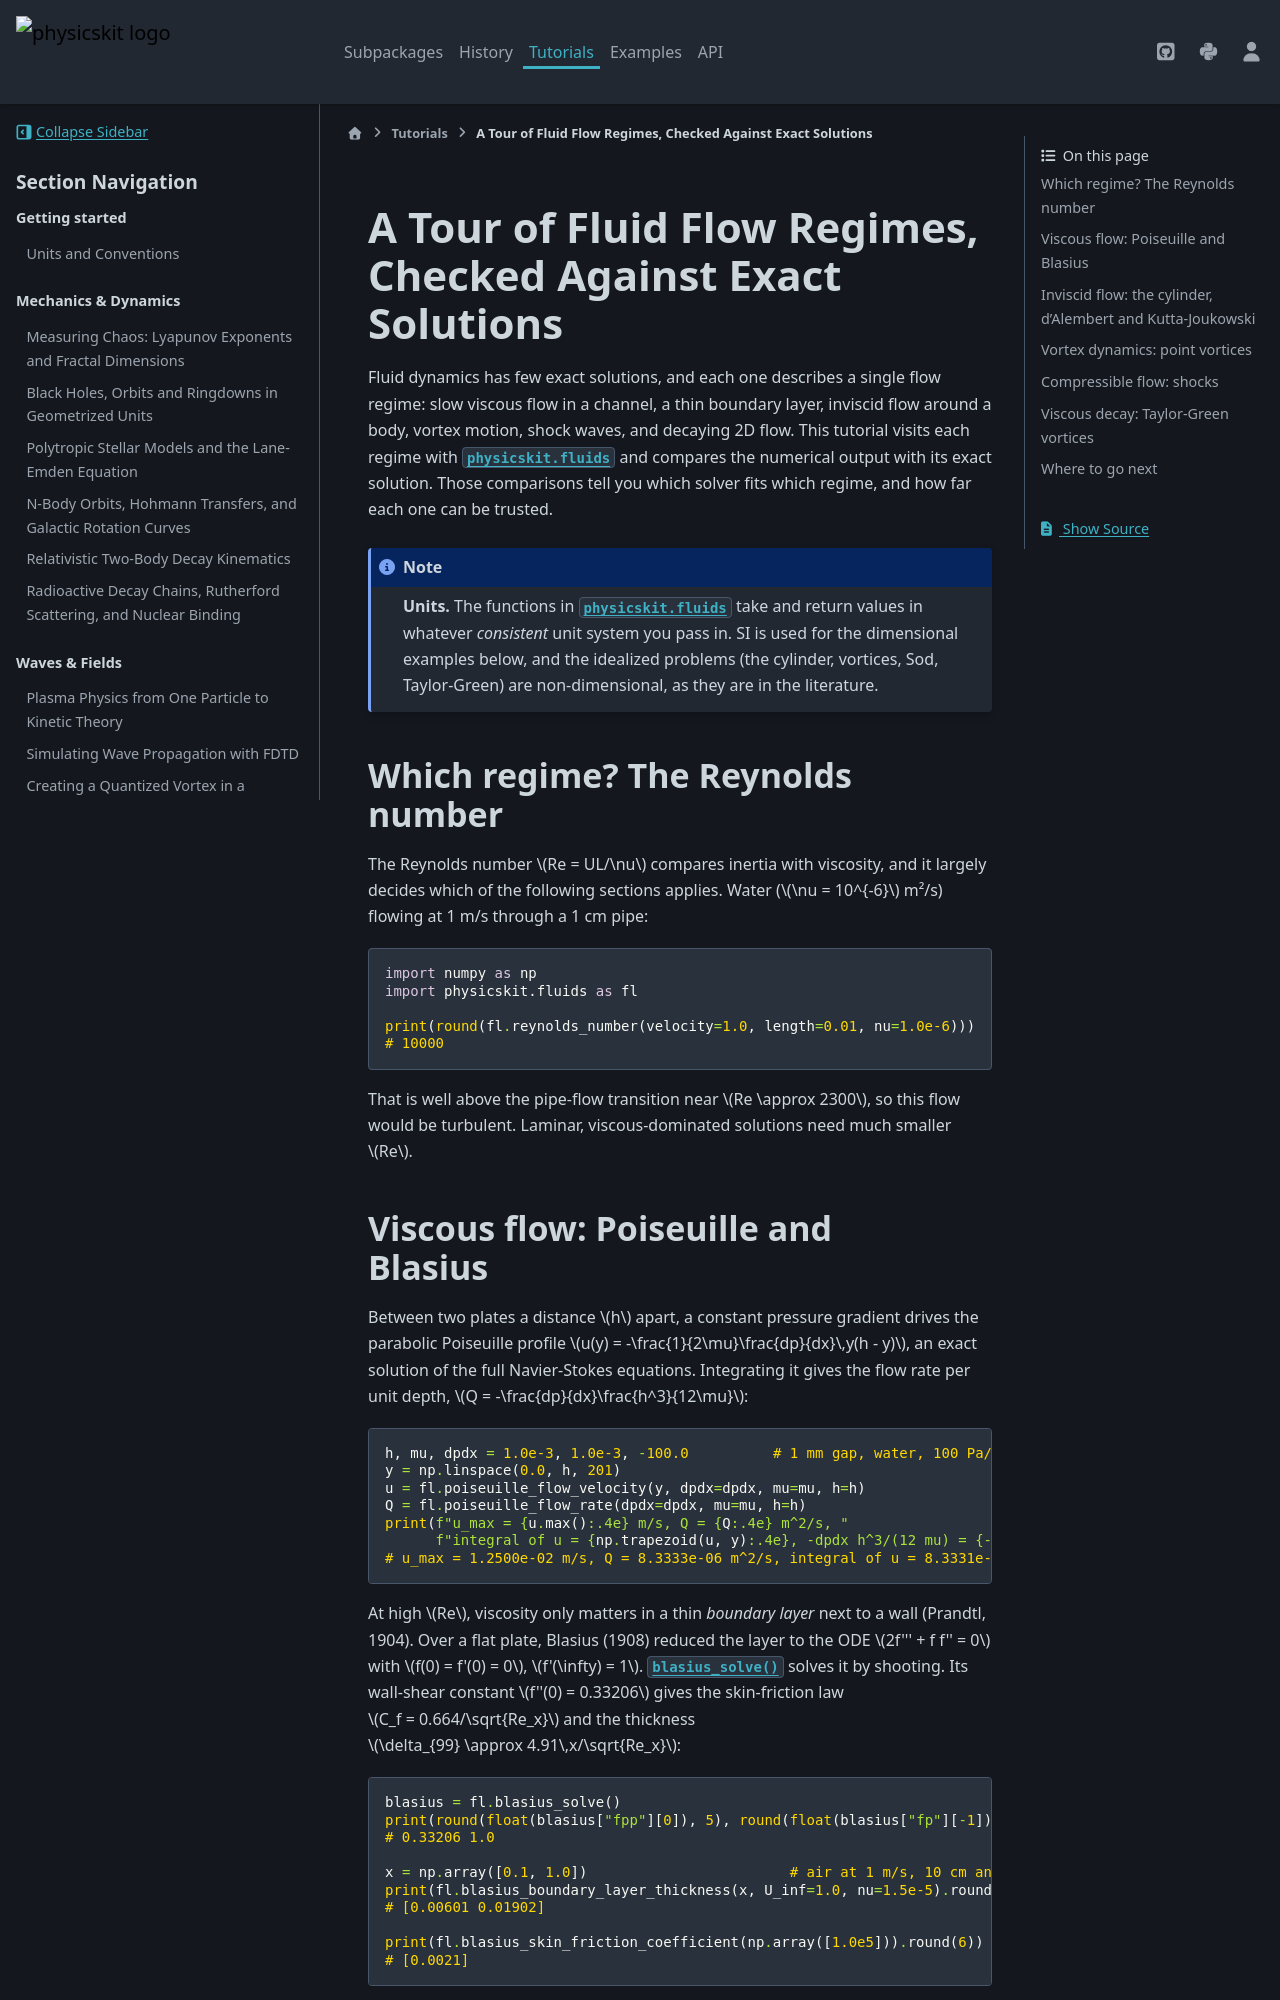

repository: cpoli/physicskit · page: tutorials/fluid_flow_regimes.html · generator: sphinx

A Tour of Fluid Flow Regimes, Checked Against Exact Solutions
=============================================================

Fluid dynamics has few exact solutions, and each one describes a single
flow regime: slow viscous flow in a channel, a thin boundary layer,
inviscid flow around a body, vortex motion, shock waves, and decaying
2D flow. This tutorial visits each regime with :mod:`physicskit.fluids`
and compares the numerical output with its exact solution. Those
comparisons tell you which solver fits which regime, and how far each
one can be trusted.

.. note:: **Units.** The functions in :mod:`physicskit.fluids` take and
   return values in whatever *consistent* unit system you pass in. SI
   is used for the dimensional examples below, and the idealized
   problems (the cylinder, vortices, Sod, Taylor-Green) are
   non-dimensional, as they are in the literature.

Which regime? The Reynolds number
---------------------------------

The Reynolds number :math:`Re = UL/\nu` compares inertia with
viscosity, and it largely decides which of the following sections
applies. Water (:math:`\nu = 10^{-6}` m²/s) flowing at 1 m/s through a
1 cm pipe:

.. code-block:: python

   import numpy as np
   import physicskit.fluids as fl

   print(round(fl.reynolds_number(velocity=1.0, length=0.01, nu=1.0e-6)))
   # 10000

That is well above the pipe-flow transition near :math:`Re \approx
2300`, so this flow would be turbulent. Laminar, viscous-dominated
solutions need much smaller :math:`Re`.

Viscous flow: Poiseuille and Blasius
------------------------------------

Between two plates a distance :math:`h` apart, a constant pressure
gradient drives the parabolic Poiseuille profile
:math:`u(y) = -\frac{1}{2\mu}\frac{dp}{dx}\,y(h - y)`, an exact solution
of the full Navier-Stokes equations. Integrating it gives the flow rate
per unit depth, :math:`Q = -\frac{dp}{dx}\frac{h^3}{12\mu}`:

.. code-block:: python

   h, mu, dpdx = 1.0e-3, 1.0e-3, -100.0          # 1 mm gap, water, 100 Pa/m
   y = np.linspace(0.0, h, 201)
   u = fl.poiseuille_flow_velocity(y, dpdx=dpdx, mu=mu, h=h)
   Q = fl.poiseuille_flow_rate(dpdx=dpdx, mu=mu, h=h)
   print(f"u_max = {u.max():.4e} m/s, Q = {Q:.4e} m^2/s, "
         f"integral of u = {np.trapezoid(u, y):.4e}, -dpdx h^3/(12 mu) = {-dpdx * h**3 / (12 * mu):.4e}")
   # u_max = 1.2500e-02 m/s, Q = 8.3333e-06 m^2/s, integral of u = 8.3331e-06, -dpdx h^3/(12 mu) = 8.3333e-06

At high :math:`Re`, viscosity only matters in a thin *boundary layer*
next to a wall (Prandtl, 1904). Over a flat plate, Blasius (1908)
reduced the layer to the ODE :math:`2f''' + f f'' = 0` with
:math:`f(0) = f'(0) = 0`, :math:`f'(\infty) = 1`.
:func:`~physicskit.fluids.blasius_solve` solves it by shooting. Its
wall-shear constant :math:`f''(0) = 0.33206` gives the skin-friction law
:math:`C_f = 0.664/\sqrt{Re_x}` and the thickness
:math:`\delta_{99} \approx 4.91\,x/\sqrt{Re_x}`:

.. code-block:: python

   blasius = fl.blasius_solve()
   print(round(float(blasius["fpp"][0]), 5), round(float(blasius["fp"][-1]), 6))
   # 0.33206 1.0

   x = np.array([0.1, 1.0])                        # air at 1 m/s, 10 cm and 1 m from the edge
   print(fl.blasius_boundary_layer_thickness(x, U_inf=1.0, nu=1.5e-5).round(5))
   # [0.00601 0.01902]

   print(fl.blasius_skin_friction_coefficient(np.array([1.0e5])).round(6))
   # [0.0021]

The layer is 6 mm thick after 10 cm and grows like :math:`\sqrt{x}`, to
19 mm after one metre.
